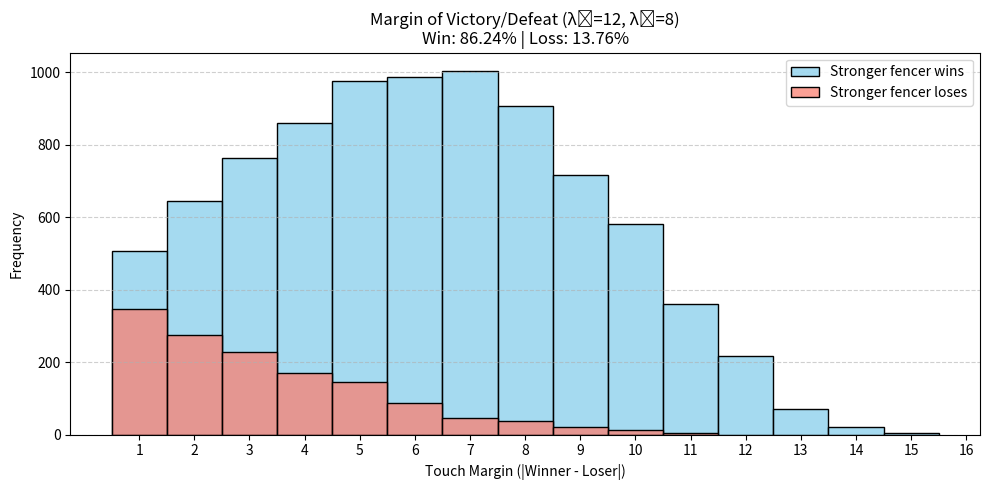

Recreate this plot in Python.
import numpy as np
import matplotlib.pyplot as plt
import seaborn as sns

# Simulate one bout
def simulate_bout(lambda_stronger, lambda_weaker, target_score=15):
    score_stronger = 0
    score_weaker = 0

    while score_stronger < target_score and score_weaker < target_score:
        time_stronger = np.random.exponential(1 / lambda_stronger)
        time_weaker = np.random.exponential(1 / lambda_weaker)

        if time_stronger < time_weaker:
            score_stronger += 1
        else:
            score_weaker += 1

    return {
        'winner': 'stronger' if score_stronger == target_score else 'weaker',
        'score_stronger': score_stronger,
        'score_weaker': score_weaker
    }

# Simulate many bouts
def simulate_many_bouts(n, lambda_stronger, lambda_weaker):
    win_margins = []
    loss_margins = []

    for _ in range(n):
        result = simulate_bout(lambda_stronger, lambda_weaker)
        if result['winner'] == 'stronger':
            margin = result['score_stronger'] - result['score_weaker']
            win_margins.append(margin)
        else:
            margin = result['score_weaker'] - result['score_stronger']
            loss_margins.append(margin)

    win_rate = len(win_margins) / n
    loss_rate = 1 - win_rate
    return win_rate, loss_rate, win_margins, loss_margins

# Run the simulation
win_rate, loss_rate, win_margins, loss_margins = simulate_many_bouts(10000, lambda_stronger=12, lambda_weaker=8)

# Combine all margins to define full integer bin range
all_margins = win_margins + loss_margins
max_margin = max(all_margins)
bins = range(1, max_margin + 2)  # Discrete bins from 1 to max+1

# Plot (fully discrete)
plt.figure(figsize=(10, 5))
sns.histplot(win_margins, bins=bins, discrete=True, color="skyblue", edgecolor="black", label="Stronger fencer wins")
sns.histplot(loss_margins, bins=bins, discrete=True, color="salmon", edgecolor="black", label="Stronger fencer loses")

plt.title(f"Margin of Victory/Defeat (λ₁=12, λ₂=8)\nWin: {win_rate:.2%} | Loss: {loss_rate:.2%}")
plt.xlabel("Touch Margin (|Winner - Loser|)")
plt.ylabel("Frequency")
plt.xticks(bins)
plt.legend()
plt.grid(axis='y', linestyle='--', alpha=0.6)
plt.tight_layout()
plt.show()
